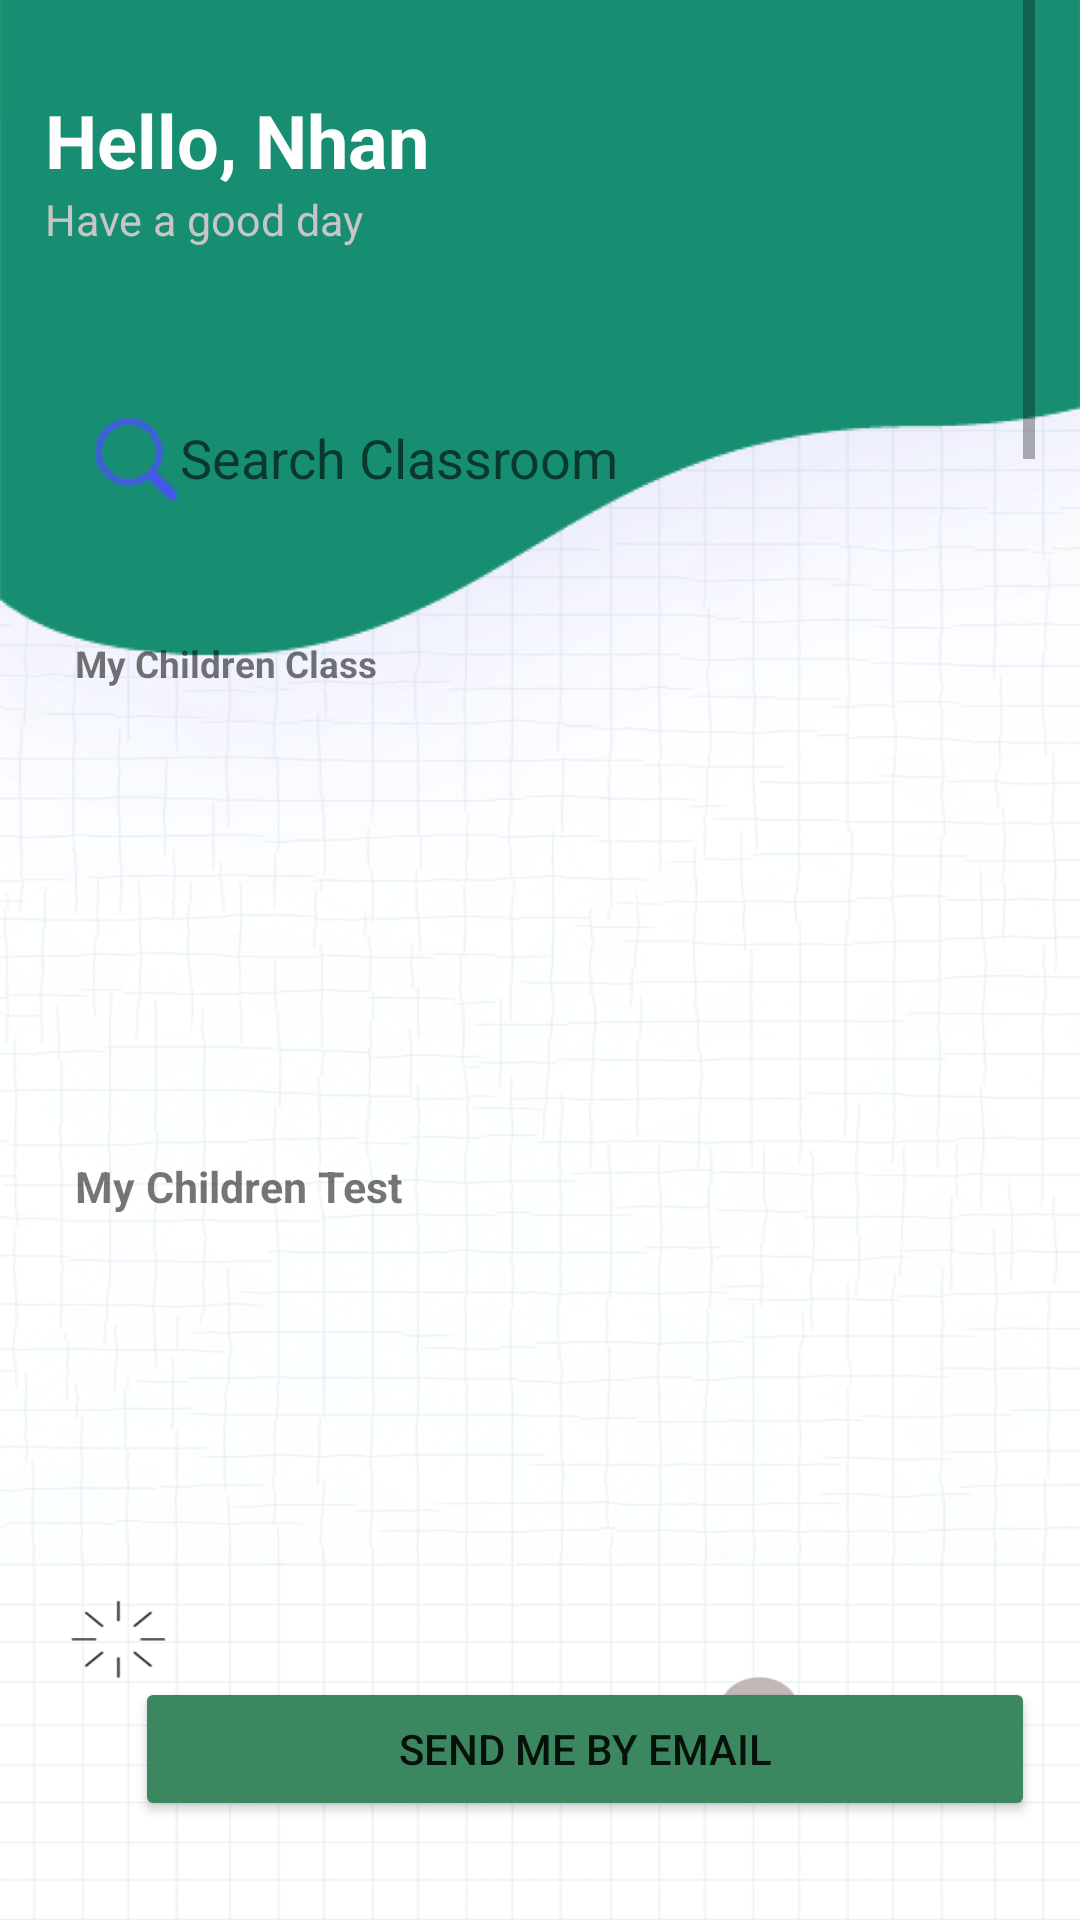

This screen was rendered from an Android layout file. Write that file and the resources it references.
<!-- AndroidManifest.xml: application theme Theme.Hss -->
<!-- res/layout/activity_main_parent.xml -->
<?xml version="1.0" encoding="utf-8"?>
<LinearLayout xmlns:android="http://schemas.android.com/apk/res/android"
    xmlns:app="http://schemas.android.com/apk/res-auto"
    xmlns:tools="http://schemas.android.com/tools"
    android:layout_width="match_parent"
    android:layout_height="match_parent"
    android:background="@drawable/background"
    android:orientation="vertical"
    tools:context=".Screen.MainParentActivity">
    <ScrollView
        android:id="@+id/scrollView"
        android:layout_width="match_parent"
        android:layout_height="match_parent"
        app:layout_constraintEnd_toEndOf="parent"
        app:layout_constraintStart_toStartOf="parent"
        android:layout_marginLeft="15dp"
        android:layout_marginRight="15dp"
        app:layout_constraintTop_toBottomOf="@+id/button_scrollUp">

        <LinearLayout
            android:layout_width="match_parent"
            android:layout_height="wrap_content"

            android:orientation="vertical">


            <TextView
                android:id="@+id/tv_hello_pr"
                android:layout_width="match_parent"
                android:layout_height="wrap_content"
                android:layout_marginTop="30dp"
                android:textColor="@color/white"
                android:textSize="12pt"
                android:textStyle="bold"
                android:text="Hello, Nhan" />
            <TextView
                android:id="@+id/textView5"
                android:layout_width="match_parent"
                android:layout_height="wrap_content"
                android:textColor="#c7c5c5"
                android:textSize="7pt"
                android:text="Have a good day" />

            <EditText
                android:layout_width="match_parent"
                android:layout_height="wrap_content"
                android:layout_marginTop="40dp"
                android:layout_marginBottom="20dp"
                android:background="@xml/duongvien_goctron"
                android:ems="10"
                android:hint="Search Classroom"
                android:drawableLeft="@drawable/iconsearch1"
                android:inputType="textPersonName"
                android:padding="15dp"
                android:textColor="#808080" />


            <LinearLayout
                android:layout_width="match_parent"
                android:layout_height="match_parent"
                android:background="@xml/duongvien_goctron"
                android:padding="10dp"
                android:orientation="vertical">

                <TextView
                    android:id="@+id/textView6"
                    android:layout_width="match_parent"
                    android:layout_height="wrap_content"
                    android:textStyle="bold"
                    android:textSize="6pt"
                    android:layout_marginBottom="10dp"
                    android:text="My Children Class" />

                <androidx.recyclerview.widget.RecyclerView
                    android:id="@+id/recycleviewChildrenClass"
                    android:layout_width="match_parent"
                    android:layout_height="106dp"
                    android:layout_gravity="center_vertical"
                    app:layoutManager="androidx.recyclerview.widget.LinearLayoutManager"/>
            </LinearLayout>


            <LinearLayout

                android:layout_marginTop="20dp"
                android:layout_width="match_parent"
                android:layout_height="match_parent"
                android:background="@xml/duongvien_goctron"
                android:padding="10dp"

                android:orientation="vertical">

                <TextView
                    android:id="@+id/textView7"
                    android:layout_width="match_parent"
                    android:layout_height="wrap_content"
                    android:textStyle="bold"
                    android:textSize="7pt"
                    android:layout_marginBottom="10dp"
                    android:text="My Children Test" />

                <androidx.recyclerview.widget.RecyclerView
                    android:id="@+id/recycleviewChildrenTest"
                    android:layout_width="match_parent"
                    android:layout_height="134dp"
                    android:layout_gravity="center_vertical"
                    android:orientation="horizontal" />
            </LinearLayout>

            <Button
                android:id="@+id/SendMailParent"
                android:layout_width="300dp"
                android:layout_height="wrap_content"
                android:layout_marginLeft="30dp"
                android:backgroundTint="#3b8760"
                android:text="Send me by email" />

            <LinearLayout

                android:layout_marginTop="20dp"
                android:layout_width="match_parent"
                android:layout_height="match_parent"
                android:background="@xml/duongvien_goctron"
                android:padding="10dp"

                android:orientation="vertical">

                <TextView
                    android:id="@+id/textView8"
                    android:layout_width="match_parent"
                    android:layout_height="wrap_content"
                    android:textStyle="bold"
                    android:textSize="7pt"
                    android:layout_marginBottom="10dp"
                    android:text="My Children Mark "/>

                <androidx.recyclerview.widget.RecyclerView
                    android:id="@+id/recycleviewChildrenMark"
                    android:layout_width="match_parent"
                    android:layout_height="2000dp"
                    android:layout_gravity="center_vertical"
                    app:layoutManager="androidx.recyclerview.widget.LinearLayoutManager"/>
            </LinearLayout>


        </LinearLayout>
    </ScrollView>

    <com.google.android.material.bottomnavigation.BottomNavigationView
        android:id="@+id/bottom_navigation"
        android:layout_width="match_parent"
        android:layout_height="wrap_content"
        android:paddingTop="10dp"
        android:layout_marginLeft="20dp"
        android:layout_marginRight="20dp"
        android:background="@xml/duongvien_goctron"
        app:menu="@xml/bottom_navigation_menu_parent" />

</LinearLayout>
<!-- resources referenced by this layout -->
<resources>
  <color name="white">#FFFFFFFF</color>
  <!-- drawable background: png bitmap (drawable, 253288 bytes) -->
  <!-- drawable iconsearch1: png bitmap (drawable, 2409 bytes) -->
  <style name="Theme.Hss" parent="Theme.MaterialComponents.DayNight.DarkActionBar">
          
          <item name="colorPrimary">@color/purple_500</item>
          <item name="colorPrimaryVariant">@color/purple_700</item>
          <item name="colorOnPrimary">@color/white</item>
          
          <item name="colorSecondary">@color/teal_200</item>
          <item name="colorSecondaryVariant">@color/teal_700</item>
          <item name="colorOnSecondary">@color/black</item>
          
          <item name="android:statusBarColor" tools:targetApi="l">?attr/colorPrimaryVariant</item>
          
      </style>
  <color name="purple_500">#FF6200EE</color>
  <color name="purple_700">#FF3700B3</color>
  <color name="teal_200">#FF03DAC5</color>
  <color name="teal_700">#FF018786</color>
  <color name="black">#FF000000</color>
</resources>
